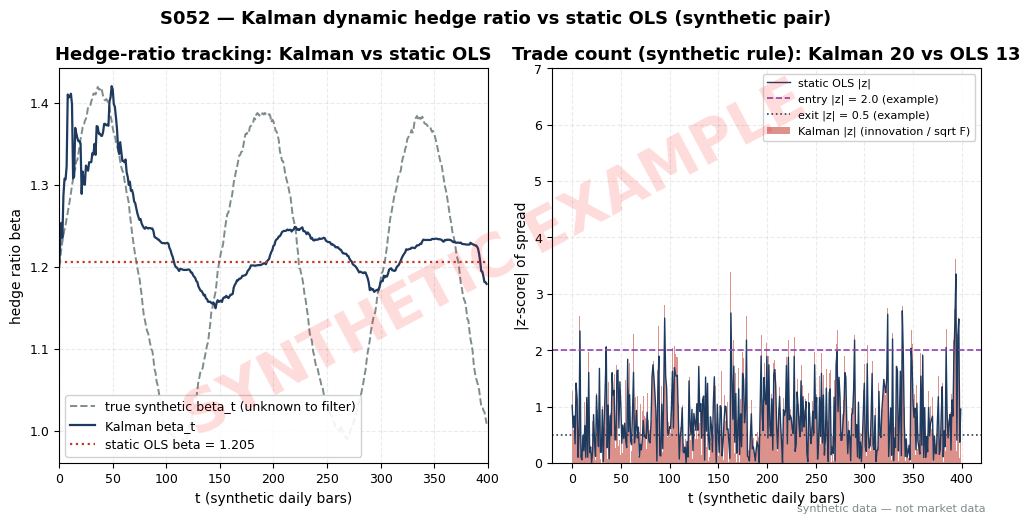

Write the Python code that produced this figure. (Note: this script raises an exception after producing the figure.)
import matplotlib
matplotlib.use("Agg")  # headless render on the Mac/VM
import matplotlib.pyplot as plt
import numpy as np

# ---- HOUSE STYLE (do not restyle) ----
plt.rcParams.update({
    "figure.figsize": (10, 5.2),
    "figure.dpi": 150,
    "savefig.dpi": 150,
    "font.family": "DejaVu Sans",
    "font.size": 10,
    "axes.titlesize": 13,
    "axes.titleweight": "bold",
    "axes.labelsize": 10,
    "axes.grid": True,
    "grid.alpha": 0.25,
    "grid.linestyle": "--",
    "xtick.labelsize": 9,
    "ytick.labelsize": 9,
    "legend.fontsize": 9,
    "legend.framealpha": 0.9,
})
PALETTE = {
    "price":   "#1f3a5f",  # dark navy — primary price/equity line
    "signal":  "#c0392b",  # red — signal / entries
    "signal2": "#8e44ad",  # purple — secondary signal
    "volume":  "#7f8c8d",  # grey — volume bars
    "band":    "#aed6f1",  # light blue — bands / fill
    "profit":  "#1e8449",  # green — profits / long
    "loss":    "#922b21",  # dark red — losses / short
    "zero":    "#2c3e50",  # baseline
}

# ---- SYNTHETIC PAIR (seed stated in chapter) ----
# Leg A: stationary AR(1) around 0. Leg B: y_t = mu + beta_t * x_t + noise,
# with a genuinely DRIFTING hedge ratio (the case where Kalman earns its keep).
rng = np.random.default_rng(52)
n = 400
x = np.empty(n)
x[0] = 0.0
for i in range(1, n):
    x[i] = 0.97 * x[i - 1] + rng.normal(0.0, 0.50)
t = np.arange(n)
beta_true = (1.20 + 0.20 * np.sin(2 * np.pi * t / 150.0)
             + np.cumsum(rng.normal(0.0, 0.003, n)))
mu_true = 1.0
y = mu_true + beta_true * x + rng.normal(0.0, 0.30, n)

# ---- 1-state Kalman on the hedge ratio beta ----
# Production uses the joint 2-state [mu, beta] form (see S3); for a hand-followable
# demo we demean leg B (mu_hat fixed from the first 60 obs) and filter beta only.
# Scale-aware Q/R tuning (bot lead Q-SB7-1): R = short-run OLS residual variance,
# q_beta = alpha_beta * R / Var(x), alpha_beta = 1e-4.
def ols_resid_var(xw, yw):
    b = np.cov(xw, yw)[0, 1] / np.var(xw)
    a = yw.mean() - b * xw.mean()
    return float(np.var(yw - (a + b * xw)))

R = ols_resid_var(x[:60], y[:60])
vx = float(np.var(x))
q_beta = 1e-4 * R / vx
b60 = np.cov(x[:60], y[:60])[0, 1] / np.var(x[:60])   # formation OLS slope
mu_hat = float(y[:60].mean() - b60 * x[:60].mean())   # formation OLS intercept
yd = y - mu_hat                                       # demeaned leg B
print(f"R={R:.5f} q_beta={q_beta:.3e} mu_hat={mu_hat:.4f}")

beta = 1.20                                           # state: hedge ratio
P = 0.04                                              # state variance
beta_k = np.empty(n); F = np.empty(n); e = np.empty(n)
Kg = np.empty(n)
for i in range(n):
    P = P + q_beta                                    # predict
    e[i] = yd[i] - beta * x[i]                        # innovation
    F[i] = x[i] * P * x[i] + R                        # innovation variance
    Kg[i] = (P * x[i]) / F[i]                         # Kalman gain
    beta = beta + Kg[i] * e[i]                        # update
    P = (1.0 - Kg[i] * x[i]) * P
    beta_k[i] = beta

sqrtF = np.sqrt(F)
z_k = e / sqrtF                                       # Kalman standardized spread

# ---- static OLS benchmark (whole-sample, one fixed beta) ----
b_ols = np.cov(x, y)[0, 1] / np.var(x)
a_ols = y.mean() - b_ols * x.mean()
spread_ols = y - (a_ols + b_ols * x)
z_ols = (spread_ols - spread_ols.mean()) / spread_ols.std()

# ---- synthetic trade counts: enter |z|>2, exit |z|<0.5 (example rule) ----
def trade_count(z):
    entered, count = False, 0
    for v in z:
        if not entered and abs(v) > 2.0:
            entered, count = True, count + 1
        elif entered and abs(v) < 0.5:
            entered = False
    return count

nk, no = trade_count(z_k), trade_count(z_ols)
print(f"static OLS beta={b_ols:.4f}  trades: kalman={nk} ols={no}")

# ---- worked-example table rows (t=150..159), recompute and print ----
print("t, x, yd, beta_prior, innov, sqrtF, K, beta_post")
beta = 1.20; P = 0.04
for i in range(n):
    Pp = P + q_beta
    beta_pr = beta
    ev = yd[i] - beta * x[i]
    Fv = x[i] * Pp * x[i] + R
    Kv = (Pp * x[i]) / Fv
    beta = beta + Kv * ev
    P = (1.0 - Kv * x[i]) * Pp
    if 150 <= i <= 159:
        print(f"{i},{x[i]:.4f},{yd[i]:.4f},{beta_pr:.4f},"
              f"{ev:.4f},{np.sqrt(Fv):.4f},{Kv:.5f},{beta:.4f}")

# ---- plots ----
fig, axes = plt.subplots(1, 2)

axes[0].plot(t, beta_true, color=PALETTE["volume"], ls="--", lw=1.4,
             label="true synthetic beta_t (unknown to filter)")
axes[0].plot(t, beta_k, color=PALETTE["price"], lw=1.6, label="Kalman beta_t")
axes[0].axhline(b_ols, color=PALETTE["signal"], lw=1.6, ls=":",
                label=f"static OLS beta = {b_ols:.3f}")
axes[0].set_title("Hedge-ratio tracking: Kalman vs static OLS")
axes[0].set_xlabel("t (synthetic daily bars)")
axes[0].set_ylabel("hedge ratio beta")
axes[0].set_xlim(0, n)
axes[0].legend(loc="lower left")

axes[1].bar(t, np.abs(z_k), color=PALETTE["signal"], alpha=0.55, width=1.0,
            label="Kalman |z| (innovation / sqrt F)")
axes[1].plot(t, np.abs(z_ols), color=PALETTE["price"], lw=1.0,
             label="static OLS |z|")
axes[1].axhline(2.0, color=PALETTE["signal2"], ls="--", lw=1.2,
                label="entry |z| = 2.0 (example)")
axes[1].axhline(0.5, color=PALETTE["zero"], ls=":", lw=1.2,
                label="exit |z| = 0.5 (example)")
axes[1].set_title(f"Trade count (synthetic rule): Kalman {nk} vs OLS {no}")
axes[1].set_xlabel("t (synthetic daily bars)")
axes[1].set_ylabel("|z-score| of spread")
axes[1].set_ylim(0, 7)
axes[1].legend(loc="upper right", fontsize=8)

fig.suptitle("S052 — Kalman dynamic hedge ratio vs static OLS (synthetic pair)",
             fontsize=13, weight="bold")

# ---- SYNTHETIC WATERMARK (mandatory) ----
fig = plt.gcf()
fig.text(0.5, 0.5, "SYNTHETIC EXAMPLE", fontsize=42, color="red", alpha=0.14,
         ha="center", va="center", rotation=28, weight="bold", zorder=10)
fig.text(0.99, 0.01, "synthetic data — not market data", fontsize=8, color="#7f8c8d",
         ha="right", va="bottom")
plt.tight_layout()
plt.savefig("images/S052_example.png", bbox_inches="tight")  # <-- use the chapter's ID
plt.close()
